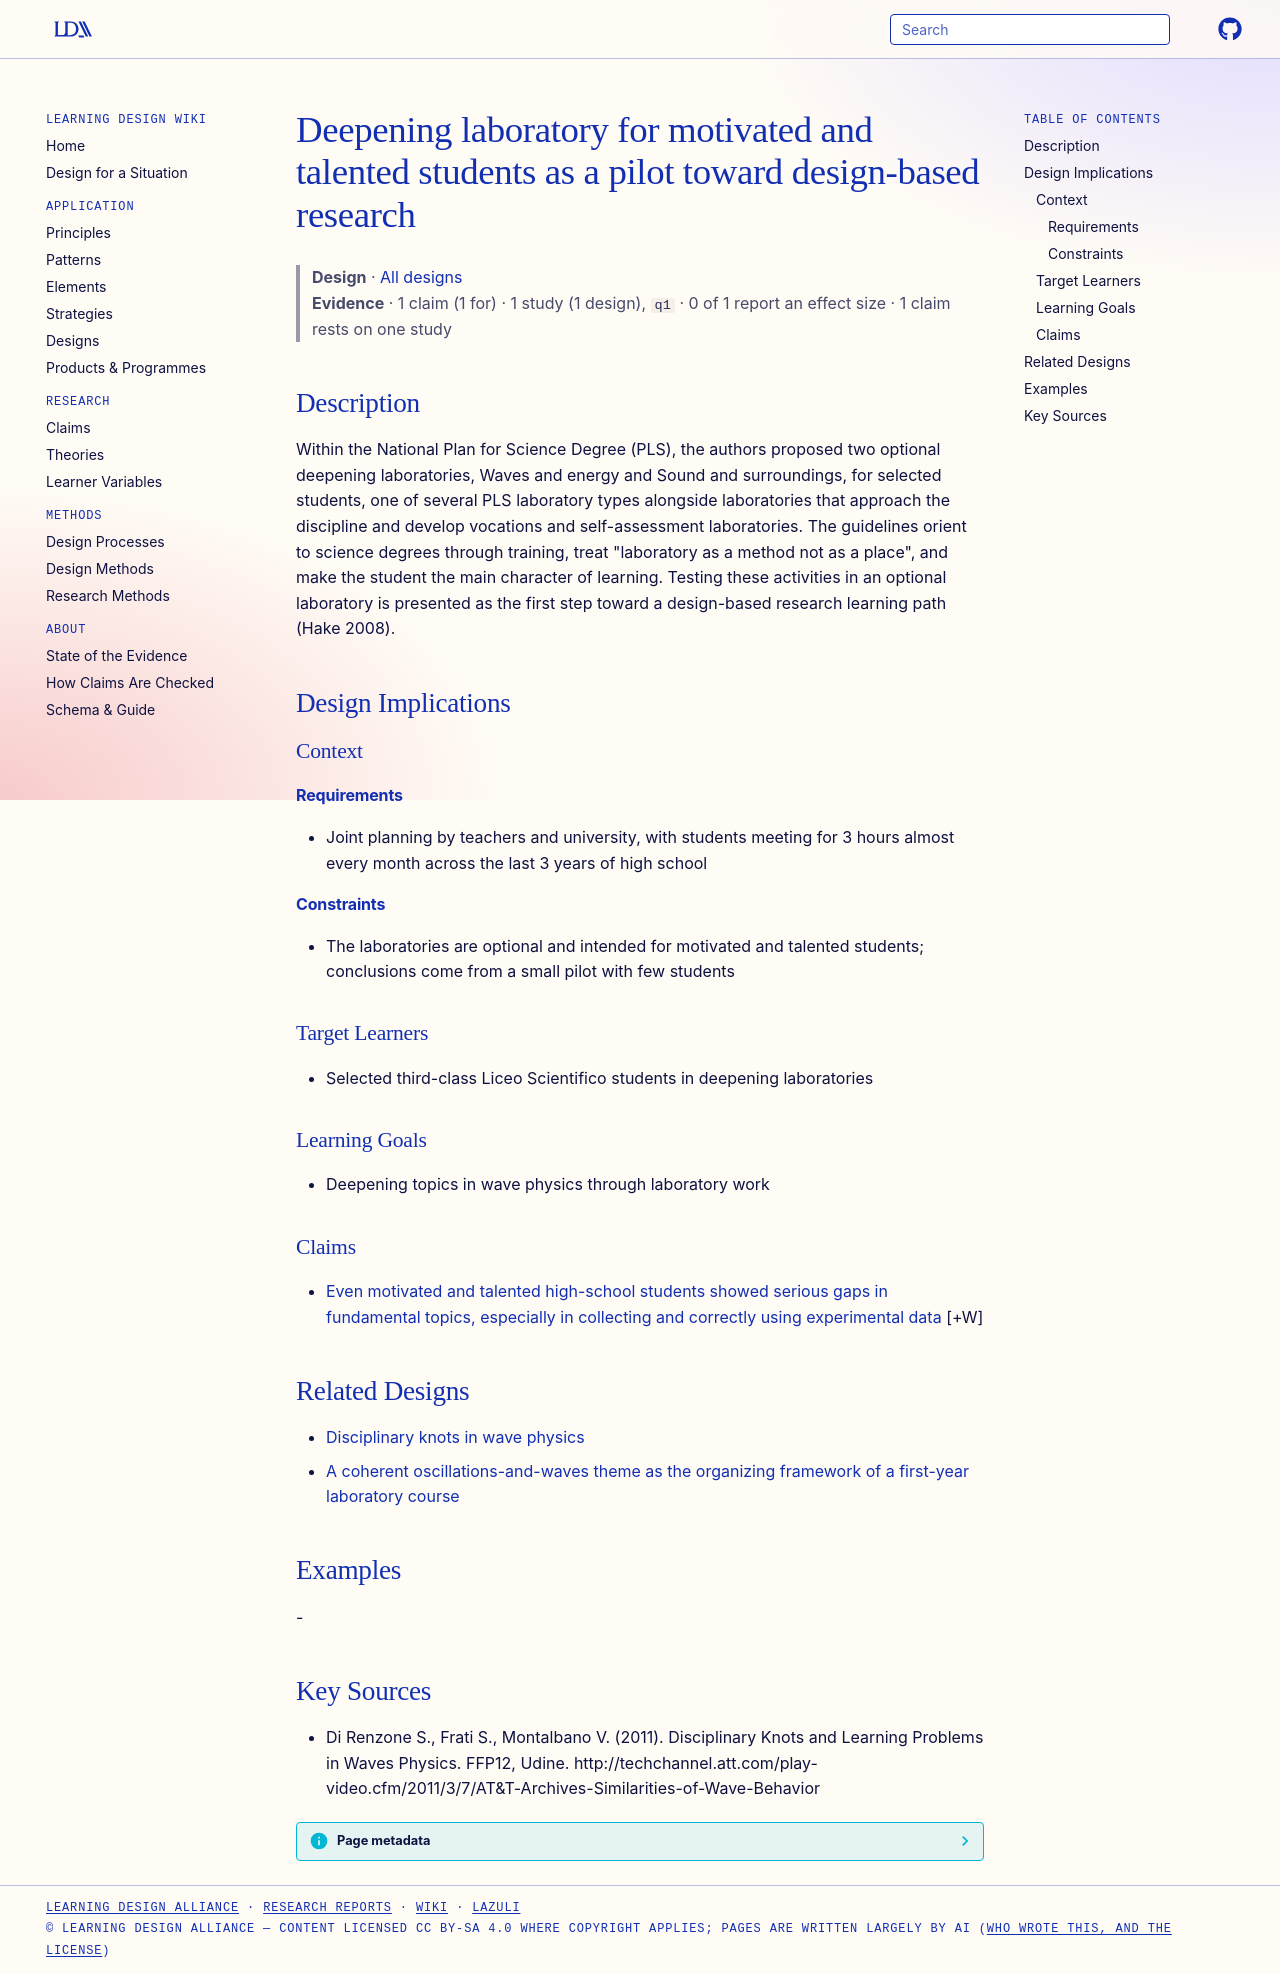

repository: Learning-Design-Alliance/learning-wiki · page: designs/deepening-laboratory-pilot-design-based-research/index.html · generator: mkdocs

---
type: design
id: deepening-laboratory-pilot-design-based-research
title: Deepening laboratory for motivated and talented students as a pilot toward design-based research
description: Within the National Plan for Science Degree (PLS), the authors proposed two optional deepening laboratories, Waves and energy and Sound and surroundings, for selected students, one of several PLS laboratory types alon...
status: review
generated:
  by: "process:settle-candidates"
  at: 2026-11-16
sources:
  - id: di-renzone-s-2011
    resource: "http://techchannel.att.com/play-video.cfm/2011/3/7/AT&T-Archives-Similarities-of-Wave-Behavior"
    title: "Di Renzone S., Frati S., Montalbano V. (2011). Disciplinary Knots and Learning Problems in Waves Physics. FFP12, Udine. http://techchannel.att.com/play-video.cfm/2011/3/7/AT&T-Archives-Similarities-of-Wave-Behavior"
    author: Di Renzone S., Frati S., Montalbano V
---

# Deepening laboratory for motivated and talented students as a pilot toward design-based research

> **Design** · [All designs](index.md)
> **Evidence** · 1 claim (1 for) · 1 study (1 design), `q1` · 0 of 1 report an effect size · 1 claim rests on one study

## Description
Within the National Plan for Science Degree (PLS), the authors proposed two optional deepening laboratories, Waves and energy and Sound and surroundings, for selected students, one of several PLS laboratory types alongside laboratories that approach the discipline and develop vocations and self-assessment laboratories. The guidelines orient to science degrees through training, treat "laboratory as a method not as a place", and make the student the main character of learning. Testing these activities in an optional laboratory is presented as the first step toward a design-based research learning path (Hake 2008).

## Design Implications

### Context
#### Requirements
- Joint planning by teachers and university, with students meeting for 3 hours almost every month across the last 3 years of high school
#### Constraints
- The laboratories are optional and intended for motivated and talented students; conclusions come from a small pilot with few students

### Target Learners
- Selected third-class Liceo Scientifico students in deepening laboratories

### Learning Goals
- Deepening topics in wave physics through laboratory work

### Claims

- [Even motivated and talented high-school students showed serious gaps in fundamental topics, especially in collecting and correctly using experimental data](../claims/talented-students-data-collection-learning-problems-waves.md) [+W]

## Related Designs

- [Disciplinary knots in wave physics](disciplinary-knots-wave-physics.md)
- [A coherent oscillations-and-waves theme as the organizing framework of a first-year laboratory course](oscillations-waves-coherent-lab-theme.md)

## Examples
-

## Key Sources
- Di Renzone S., Frati S., Montalbano V. (2011). Disciplinary Knots and Learning Problems in Waves Physics. FFP12, Udine. http://techchannel.att.com/play-video.cfm/2011/3/7/AT&T-Archives-Similarities-of-Wave-Behavior
